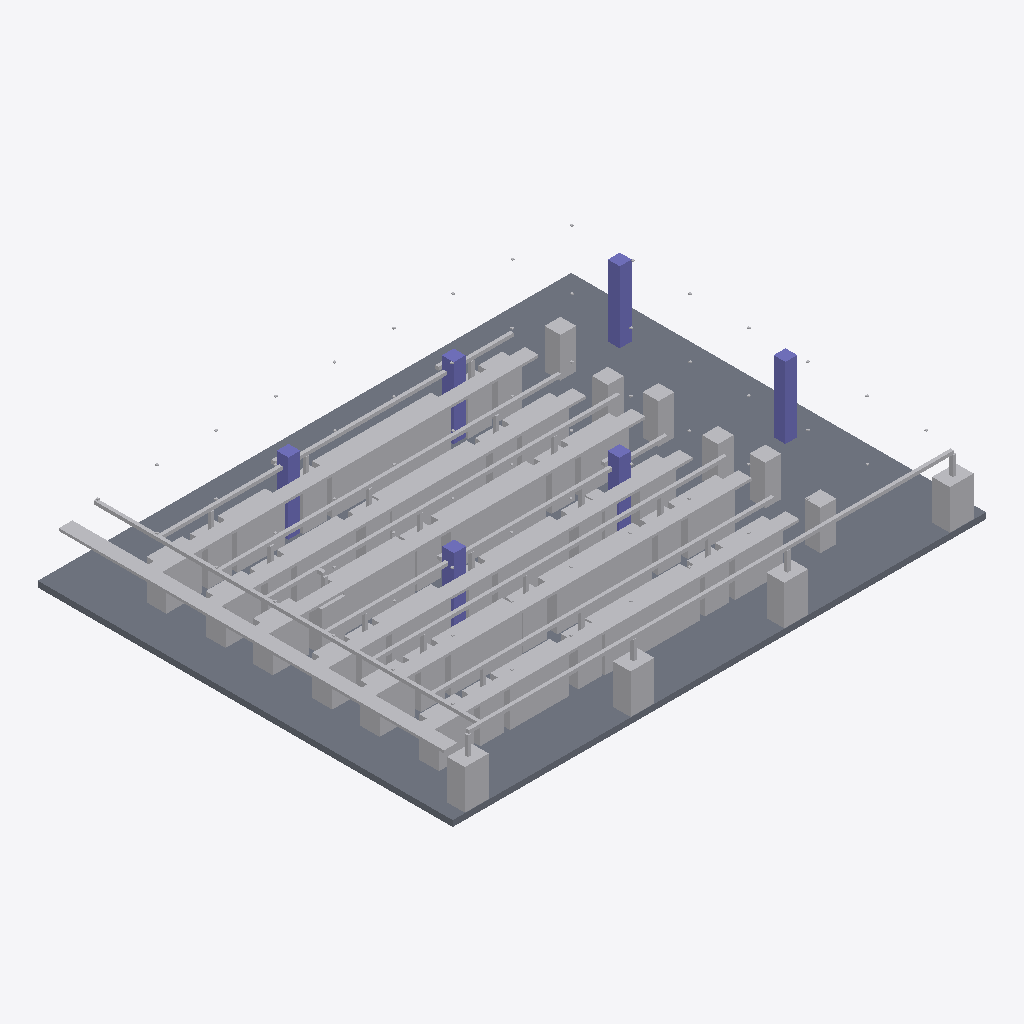
Isometric view of an IFC building model (IFC-SPF (STEP), schema IFC4, length unit millimetre), seen from the south-west, elements coloured by IFC class (only those large enough to see are counted): 198 other elements (light grey), 6 columns (violet), 1 slab (grey).
Extent 27.0 m × 21.0 m × 4.2 m (x, y, z). Storeys (1): GroundFloor at 0.00 m. Elements (281): 118 IfcFurniture, 63 IfcFlowController, 39 IfcPipeSegment, 26 IfcCableCarrierSegment, 22 IfcFlowTerminal, 6 IfcColumn, 6 IfcElectricDistributionBoard, 1 IfcSlab.

HEADER;
FILE_DESCRIPTION(('ViewDefinition [CoordinationView]'),'2;1');
FILE_NAME('','2026-11-26T15:34:08',(''),(''),'IfcOpenShell 0.9.0post1+b5e509b','IfcOpenShell 0.9.0post1+b5e509b','');
FILE_SCHEMA(('IFC4'));
ENDSEC;
DATA;
#1=IFCPROJECT('2_idc1WhL1yPhx_bGnVEXV',$,'DataHallProject',$,$,$,$,$,#4);
#5=IFCSITE('1_Q4N6GS1AQAKYYuqOIcK3',$,'Site',$,$,$,$,$,$,$,$,$,$,$);
#6=IFCBUILDING('0cn65ZymPEIRQo9YCfTL_f',$,'DataHallBuilding',$,$,$,$,$,$,$,$,$);
#7=IFCBUILDINGSTOREY('1jH9jv13DALxSXL0V3warC',$,'GroundFloor',$,$,$,$,$,$,0.0);
#26=IFCSLAB('1KWVl8mOf1rwsOirrmC1T6',$,'Slab',$,'FLOOR',#25,#22,$,$);
#2834=IFCCABLECARRIERSEGMENT('1JyOJonOn5qR3xhCDmfY$q',$,'Tray-WestTrunk',$,'CableTray',#2833,#2830,$,$);
#3120=IFCCABLECARRIERSEGMENT('3HE4b6VZf44OThv3NmdJ88',$,'Tray-Row-D',$,'CableTray',#3119,#3116,$,$);
#3250=IFCCABLECARRIERSEGMENT('0B4BseX1D4ZOS$PWmkv$IU',$,'Tray-Row-F',$,'CableTray',#3249,#3246,$,$);
#2938=IFCCABLECARRIERSEGMENT('1iiHuiyijFROYonO$SMmCD',$,'Tray-Row-B',$,'CableTray',#2937,#2934,$,$);
#3185=IFCCABLECARRIERSEGMENT('3IBulHDZ94QPyJtGDnRNnp',$,'Tray-Row-E',$,'CableTray',#3184,#3181,$,$);
#3003=IFCCABLECARRIERSEGMENT('2YUJ$tuyzCL9xFmS_MzltA',$,'Tray-Row-C',$,'CableTray',#3002,#2999,$,$);
#2873=IFCCABLECARRIERSEGMENT('00OF_$erL6ygUxS$evghb7',$,'Tray-Row-A',$,'CableTray',#2872,#2869,$,$);
#3367=IFCPIPESEGMENT('1X_bSf1uz4DgOYyGOb41ht',$,'CHW-SouthPerimeter',$,'CHW',#3366,#3363,$,$);
#2860=IFCPIPESEGMENT('2RJfWfzKLFjubJvEGtlOrl',$,'CHW-WestTrunk',$,'CHW',#2859,#2856,$,$);
#2990=IFCPIPESEGMENT('3b2L8b18n7nRC5o981a55w',$,'CHW-Row-B',$,'CHW',#2989,#2986,$,$);
#3172=IFCPIPESEGMENT('16r4sya_H7gOGNNqYKxx$J',$,'CHW-Row-D',$,'CHW',#3171,#3168,$,$);
#2925=IFCPIPESEGMENT('3r9pf6jZHE2fZUBitKeATj',$,'CHW-Row-A',$,'CHW',#2924,#2921,$,$);
#3237=IFCPIPESEGMENT('2u5CbXCsf2xOGuRLsvS0l$',$,'CHW-Row-E',$,'CHW',#3236,#3233,$,$);
#143=IFCFLOWTERMINAL('3TeOGYirbBpPq5FK$RGmUd',$,'CRAH-01',$,'CRAH',#142,#139,$);
#156=IFCFLOWTERMINAL('2fNRENa857XvsiC_ymUsjd',$,'CRAH-04',$,'CRAH',#155,#152,$);
#130=IFCFLOWTERMINAL('3YBSbxXM13qvXL$4D1D6LN',$,'CRAH-03',$,'CRAH',#129,#126,$);
#117=IFCFLOWTERMINAL('3iGNK7FjT8YwNjcvYFWATZ',$,'CRAH-02',$,'CRAH',#116,#113,$);
#104=IFCCOLUMN('3VV6xjyjb2Q98lSyjLHolc',$,'Column-6',$,'Column',#103,#100,$,$);
#65=IFCCOLUMN('2fZP$PDpbB4O0bgFu4oLQm',$,'Column-3',$,'Column',#64,#61,$,$);
#2002=IFCELECTRICDISTRIBUTIONBOARD('0hZFCrc750yfZr$vNFWBE3',$,'PDU-06',$,'PDU',#2001,#1998,$,$);
#1950=IFCELECTRICDISTRIBUTIONBOARD('1$ri20G9nAjfLXXrSwGiVU',$,'PDU-02',$,'PDU',#1949,#1946,$,$);
#1976=IFCELECTRICDISTRIBUTIONBOARD('2Lb1d1d8j6YwDlhrb2_dyU',$,'PDU-04',$,'PDU',#1975,#1972,$,$);
#1937=IFCELECTRICDISTRIBUTIONBOARD('3JHdj32kT8BBAqVdJMMVPV',$,'PDU-01',$,'PDU',#1936,#1933,$,$);
#1963=IFCELECTRICDISTRIBUTIONBOARD('2uYfwRZ_HBU8CE8Bp3pGxe',$,'PDU-03',$,'PDU',#1962,#1959,$,$);
#91=IFCCOLUMN('319YIV0QX189IOsio$gogN',$,'Column-5',$,'Column',#90,#87,$,$);
#78=IFCCOLUMN('2MLVmuYfvDJOhgn$vTKwKA',$,'Column-4',$,'Column',#77,#74,$,$);
#1989=IFCELECTRICDISTRIBUTIONBOARD('2fU20s4mz34h6W2Psos8CH',$,'PDU-05',$,'PDU',#1988,#1985,$,$);
#195=IFCFLOWTERMINAL('21nSJnzHH57BnI9IwyfNMz',$,'CRAH-A02',$,'CRAH',#194,#191,$);
#286=IFCFLOWTERMINAL('3AUyEp4yPBKfALVX27Zxkk',$,'CRAH-D01',$,'CRAH',#285,#282,$);
#39=IFCCOLUMN('35G$Eb5sfCIh$uybTJMDHE',$,'Column-1',$,'Column',#38,#35,$,$);
#3328=IFCPIPESEGMENT('3NPguqVWr0p8kole7Dqthb',$,'CHW-Row-F-2',$,'CHW',#3327,#3324,$,$);
#3081=IFCPIPESEGMENT('23ZglcrIPAHucbiOEkIF_E',$,'CHW-Row-C-2',$,'CHW',#3080,#3077,$,$);
#52=IFCCOLUMN('2uZ99OL51D2Ao3i6t02q_W',$,'Column-2',$,'Column',#51,#48,$,$);
#169=IFCFLOWTERMINAL('0RrdrhLaXB5uvrSNToWo8q',$,'CRAH-A01',$,'CRAH',#168,#165,$);
#182=IFCFLOWTERMINAL('15gYs910v4peb8iKoeAkJy',$,'CRAH-A03',$,'CRAH',#181,#178,$);
#234=IFCFLOWTERMINAL('1yml4rggHCTBhqBv17Lwe3',$,'CRAH-B03',$,'CRAH',#233,#230,$);
#299=IFCFLOWTERMINAL('3vd1xXCt19zhIcikGo8tss',$,'CRAH-D03',$,'CRAH',#298,#295,$);
#364=IFCFLOWTERMINAL('3luG4NHEX3Nv7oWWX1jZ9d',$,'CRAH-F01',$,'CRAH',#363,#360,$);
#208=IFCFLOWTERMINAL('28zSBXDbL13OouWln2452s',$,'CRAH-B01',$,'CRAH',#207,#204,$);
#312=IFCFLOWTERMINAL('3E7QJZWjD7UhUOcFXrhPtN',$,'CRAH-D02',$,'CRAH',#311,#308,$);
#221=IFCFLOWTERMINAL('0qkt32ehrADQtdETvryKGG',$,'CRAH-B02',$,'CRAH',#220,#217,$);
#390=IFCFLOWTERMINAL('3ITtJHcWDDpvijiLPiex4L',$,'CRAH-F02',$,'CRAH',#389,#386,$);
#3302=IFCPIPESEGMENT('0QVemp6Hb4swL4_4O4Ogg_',$,'CHW-Row-F-1',$,'CHW',#3301,#3298,$,$);
#3055=IFCPIPESEGMENT('1R9n1ewdzCCefunD1t8Ds3',$,'CHW-Row-C-1',$,'CHW',#3054,#3051,$,$);
#377=IFCFLOWTERMINAL('0hQ6x4puXCfhpHNnrU5$up',$,'CRAH-F03',$,'CRAH',#376,#373,$);
#663=IFCFURNITURE('2Gn0zNOt9EpvxFJkIk7xii',$,'Rack-B-20',$,'Rack',#662,#659,$,$);
#936=IFCFURNITURE('0q1ghSXG9AsRnaKm1zT379',$,'Rack-C-41',$,'Rack',#935,#932,$,$);
#1157=IFCFURNITURE('1tkwafuZ5C9fdZHvttBT3z',$,'Rack-D-58',$,'Rack',#1156,#1153,$,$);
#780=IFCFURNITURE('1cUIcB5Bz5JxlG1LmuVbKd',$,'Rack-B-29',$,'Rack',#779,#776,$,$);
#403=IFCFURNITURE('3oyKQKhGbDjfL_cGIEnMK4',$,'Rack-A-0',$,'Rack',#402,#399,$,$);
#338=IFCFLOWTERMINAL('0$CC2aiur3egzdRplyli2h',$,'CRAH-E02',$,'CRAH',#337,#334,$);
#273=IFCFLOWTERMINAL('3hs$$hRFn8T9osnrF0E$Ks',$,'CRAH-C03',$,'CRAH',#272,#269,$);
#1430=IFCFURNITURE('1ZjElh3T96Jh4LhqTjFY_k',$,'Rack-E-79',$,'Rack',#1429,#1426,$,$);
#1690=IFCFURNITURE('1oHDSFYDD9chBzFbp8_avG',$,'Rack-F-99',$,'Rack',#1689,#1686,$,$);
#884=IFCFURNITURE('3vzzndGoz209lGlEbW$vfU',$,'Rack-B-37',$,'Rack',#883,#880,$,$);
#351=IFCFLOWTERMINAL('0xRj0ajtX9QvGQCnTJXCqd',$,'CRAH-E03',$,'CRAH',#350,#347,$);
#247=IFCFLOWTERMINAL('1Tq4PIdW9C$BuVn9pSv6wv',$,'CRAH-C01',$,'CRAH',#246,#243,$);
#611=IFCFURNITURE('2Hg1bN479CnuXyZIcVJb7u',$,'Rack-A-16',$,'Rack',#610,#607,$,$);
#442=IFCFURNITURE('3H35huW8161xDgYxv4hkPV',$,'Rack-A-3',$,'Rack',#441,#438,$,$);
#702=IFCFURNITURE('301DBQvvfAvwwaIQVRLc5n',$,'Rack-B-23',$,'Rack',#701,#698,$,$);
#1911=IFCFURNITURE('1qInyTKDrBc8rQiyj7VPqV',$,'Rack-F-116',$,'Rack',#1910,#1907,$,$);
#1729=IFCFURNITURE('3jkhurJcH3284hDjxCZx9r',$,'Rack-F-102',$,'Rack',#1728,#1725,$,$);
#1781=IFCFURNITURE('0v5XceS1j9kxDbGMtnVugc',$,'Rack-F-106',$,'Rack',#1780,#1777,$,$);
#1378=IFCFURNITURE('2KPl$M4n51Zx$ce_DEou9M',$,'Rack-D-75',$,'Rack',#1377,#1374,$,$);
#325=IFCFLOWTERMINAL('2gvrBjEhD4CO8djqyGWXhm',$,'CRAH-E01',$,'CRAH',#324,#321,$);
#1469=IFCFURNITURE('2$AWplfGf73PFYfvDUwiZ2',$,'Rack-E-82',$,'Rack',#1468,#1465,$,$);
#507=IFCFURNITURE('2r0mCYS4XF9uZaPc$QYvW0',$,'Rack-A-8',$,'Rack',#506,#503,$,$);
#260=IFCFLOWTERMINAL('1wuc6DOijAX987QoSHUjyk',$,'CRAH-C02',$,'CRAH',#259,#256,$);
#1638=IFCFURNITURE('3OCgFnzKjCzB2wJmQbDLXj',$,'Rack-E-95',$,'Rack',#1637,#1634,$,$);
#1118=IFCFURNITURE('0wlCwWtxnA0BDBT2Cng187',$,'Rack-C-55',$,'Rack',#1117,#1114,$,$);
#1872=IFCFURNITURE('3TGJN5EZD26OCYPBmGJT_m',$,'Rack-F-113',$,'Rack',#1871,#1868,$,$);
#494=IFCFURNITURE('0ANoNoAgf248WEp0XEJmJN',$,'Rack-A-7',$,'Rack',#493,#490,$,$);
#1794=IFCFURNITURE('3NHFQHfrfCiPaZW9uXji4U',$,'Rack-F-107',$,'Rack',#1793,#1790,$,$);
#572=IFCFURNITURE('3EQWu2pJb6iRGKiee054uJ',$,'Rack-A-13',$,'Rack',#571,#568,$,$);
#754=IFCFURNITURE('0KcUswIHL2NBIeI4VOOGY0',$,'Rack-B-27',$,'Rack',#753,#750,$,$);
#1313=IFCFURNITURE('0835nbsvD7Ie4BWQ3Bmh$l',$,'Rack-D-70',$,'Rack',#1312,#1309,$,$);
#1352=IFCFURNITURE('0Gxfksu2bCw9Kz$SJMVPUA',$,'Rack-D-73',$,'Rack',#1351,#1348,$,$);
#1742=IFCFURNITURE('1756gewRTEPhrjucvaPogz',$,'Rack-F-103',$,'Rack',#1741,#1738,$,$);
#767=IFCFURNITURE('36aL8UAQn3RBqHjMHcGOx$',$,'Rack-B-28',$,'Rack',#766,#763,$,$);
#819=IFCFURNITURE('3CjWVAXN582wjtY56_D46d',$,'Rack-B-32',$,'Rack',#818,#815,$,$);
#845=IFCFURNITURE('0jEGhCobz9hOT0NYekufLW',$,'Rack-B-34',$,'Rack',#844,#841,$,$);
#1222=IFCFURNITURE('36oqWHxOf4AunkUfZgSAuB',$,'Rack-D-63',$,'Rack',#1221,#1218,$,$);
#1235=IFCFURNITURE('0G8WZI4FP5GBoWeB3NAUlv',$,'Rack-D-64',$,'Rack',#1234,#1231,$,$);
#1833=IFCFURNITURE('26VGQ7aG15quk3sb$dcJNK',$,'Rack-F-110',$,'Rack',#1832,#1829,$,$);
#468=IFCFURNITURE('3wryYv0T11MenSMRcy5N7Q',$,'Rack-A-5',$,'Rack',#467,#464,$,$);
#559=IFCFURNITURE('2GQEQYOFHFrwJk0n2CV4OJ',$,'Rack-A-12',$,'Rack',#558,#555,$,$);
#585=IFCFURNITURE('2BRbBJpKn8G87XyKXHOY42',$,'Rack-A-14',$,'Rack',#584,#581,$,$);
#598=IFCFURNITURE('1t3sCbWrz5HvK1rtHIvAnd',$,'Rack-A-15',$,'Rack',#597,#594,$,$);
#741=IFCFURNITURE('1brvTioK97bxe_CH4QcHc1',$,'Rack-B-26',$,'Rack',#740,#737,$,$);
#832=IFCFURNITURE('06W0Ke8EzDov5dBbtF1B4M',$,'Rack-B-33',$,'Rack',#831,#828,$,$);
#1365=IFCFURNITURE('3qSAu7_iP3x8QpzTZtZhOS',$,'Rack-D-74',$,'Rack',#1364,#1361,$,$);
#1859=IFCFURNITURE('1G6VfqF6D3NALf9Kk49X04',$,'Rack-F-112',$,'Rack',#1858,#1855,$,$);
#1898=IFCFURNITURE('0Zg5m6eCj8LxK7zf3H51EN',$,'Rack-F-115',$,'Rack',#1897,#1894,$,$);
#923=IFCFURNITURE('0KluOBZgH6LewOMe6znZ_8',$,'Rack-B-40',$,'Rack',#922,#919,$,$);
#1261=IFCFURNITURE('1s1TlcfP5CAOrrF9JSJWZu',$,'Rack-D-66',$,'Rack',#1260,#1257,$,$);
#1885=IFCFURNITURE('3cPmjvft18b9e0oGW2bCej',$,'Rack-F-114',$,'Rack',#1884,#1881,$,$);
#624=IFCFURNITURE('1IQnvLgrjEEAWhPoDS3L1T',$,'Rack-A-17',$,'Rack',#623,#620,$,$);
#1326=IFCFURNITURE('2r1kx01Fz1auOsmhCzPUZB',$,'Rack-D-71',$,'Rack',#1325,#1322,$,$);
#871=IFCFURNITURE('35dAGWGbLB1f_OhsW9hb6A',$,'Rack-B-36',$,'Rack',#870,#867,$,$);
#962=IFCFURNITURE('2WHikO_kD0TeUMGQNzwQSY',$,'Rack-C-43',$,'Rack',#961,#958,$,$);
#1027=IFCFURNITURE('2xHIyZI$zD7xxN7h8hMSyY',$,'Rack-C-48',$,'Rack',#1026,#1023,$,$);
#455=IFCFURNITURE('32$RR9XzX4twKs6lYoEH15',$,'Rack-A-4',$,'Rack',#454,#451,$,$);
#1924=IFCFURNITURE('3v_4$MLhz64OesmPCiVi_s',$,'Rack-F-117',$,'Rack',#1923,#1920,$,$);
#1339=IFCFURNITURE('2q8ZdBMbXBERYVlVtXBSll',$,'Rack-D-72',$,'Rack',#1338,#1335,$,$);
#1300=IFCFURNITURE('2mx61MTkv1feiNNjzfTytK',$,'Rack-D-69',$,'Rack',#1299,#1296,$,$);
#546=IFCFURNITURE('38hJO7X0n3rRArCIPi4CZs',$,'Rack-A-11',$,'Rack',#545,#542,$,$);
#1768=IFCFURNITURE('1JKzlY$P17mQf1jpdKe43j',$,'Rack-F-105',$,'Rack',#1767,#1764,$,$);
#1807=IFCFURNITURE('36JlX9R911PBEbJEyOta_C',$,'Rack-F-108',$,'Rack',#1806,#1803,$,$);
#1391=IFCFURNITURE('0GdF93$nrAwRS8voQrQCvp',$,'Rack-D-76',$,'Rack',#1390,#1387,$,$);
#793=IFCFURNITURE('0StSZN2sfDQPuIubIqyuWo',$,'Rack-B-30',$,'Rack',#792,#789,$,$);
#1196=IFCFURNITURE('1u2GaL0hXB8eFuE3CmRKTH',$,'Rack-D-61',$,'Rack',#1195,#1192,$,$);
#858=IFCFURNITURE('2pqr4PhCjAyQVLAuwDkj2u',$,'Rack-B-35',$,'Rack',#857,#854,$,$);
#1820=IFCFURNITURE('3RGTM7r3v6Xx86Hky1cQUC',$,'Rack-F-109',$,'Rack',#1819,#1816,$,$);
#481=IFCFURNITURE('0Ya_AFnff6OuuAHnL5eyJ7',$,'Rack-A-6',$,'Rack',#480,#477,$,$);
#910=IFCFURNITURE('1oMrgTQfj7Q99V4b0Q59wG',$,'Rack-B-39',$,'Rack',#909,#906,$,$);
#806=IFCFURNITURE('0vfTP4P_rCCviI0nY$V1nw',$,'Rack-B-31',$,'Rack',#805,#802,$,$);
#715=IFCFURNITURE('0titLcAZ13pfg0WKIKx8Eg',$,'Rack-B-24',$,'Rack',#714,#711,$,$);
#1248=IFCFURNITURE('1IWl_7WlbEnQ4dszwrAEIk',$,'Rack-D-65',$,'Rack',#1247,#1244,$,$);
#637=IFCFURNITURE('3$ZCAq3wrCCPq1JTIGjsI5',$,'Rack-A-18',$,'Rack',#636,#633,$,$);
#1846=IFCFURNITURE('2kQzOTz1f6lR1sXesAgBkl',$,'Rack-F-111',$,'Rack',#1845,#1842,$,$);
#1755=IFCFURNITURE('2SgUfuCX50cRMZKmFvfdri',$,'Rack-F-104',$,'Rack',#1754,#1751,$,$);
#728=IFCFURNITURE('1hKyRBdmnD8wgssls_isqP',$,'Rack-B-25',$,'Rack',#727,#724,$,$);
#1209=IFCFURNITURE('19D7_iU1P46OB1QRzh$cw8',$,'Rack-D-62',$,'Rack',#1208,#1205,$,$);
#897=IFCFURNITURE('2kfonKytr3N9o812A0f1Ty',$,'Rack-B-38',$,'Rack',#896,#893,$,$);
#1716=IFCFURNITURE('2ubfPcMDf22uw8nBH8FWCI',$,'Rack-F-101',$,'Rack',#1715,#1712,$,$);
#1183=IFCFURNITURE('0mzd35DXn6mPbArzuquJaZ',$,'Rack-D-60',$,'Rack',#1182,#1179,$,$);
#689=IFCFURNITURE('32GYuBWhP9W8EdQHnMTPlV',$,'Rack-B-22',$,'Rack',#688,#685,$,$);
#1105=IFCFURNITURE('3DGi79Ayz9t8GAd7bx0Cy7',$,'Rack-C-54',$,'Rack',#1104,#1101,$,$);
#1482=IFCFURNITURE('0zTBUm2TvArfhGa3Mv4goH',$,'Rack-E-83',$,'Rack',#1481,#1478,$,$);
#1274=IFCFURNITURE('1ee0XP_UP51hjR9iSt0ilR',$,'Rack-D-67',$,'Rack',#1273,#1270,$,$);
#416=IFCFURNITURE('2GZkGUkdz6Iu73rk2FHxTn',$,'Rack-A-1',$,'Rack',#415,#412,$,$);
#520=IFCFURNITURE('2hzrYvhW96xPm$KSJjqHXA',$,'Rack-A-9',$,'Rack',#519,#516,$,$);
#650=IFCFURNITURE('2INPUoNJbBUA8Tnw2i2Y5U',$,'Rack-A-19',$,'Rack',#649,#646,$,$);
#1287=IFCFURNITURE('0RffKopsbF6eDutZkYreqt',$,'Rack-D-68',$,'Rack',#1286,#1283,$,$);
#2886=IFCCABLECARRIERSEGMENT('0cxNpX3E19FRoUhFAYHwEL',$,'Tray-Feeder-A',$,'CableTray',#2885,#2882,$,$);
#3016=IFCCABLECARRIERSEGMENT('2YrLikVN58CxKg4If5azpI',$,'Tray-Feeder-C',$,'CableTray',#3015,#3012,$,$);
#3133=IFCCABLECARRIERSEGMENT('2DCBpC6b1Asg$31hB7hCSl',$,'Tray-Feeder-D',$,'CableTray',#3132,#3129,$,$);
#3263=IFCCABLECARRIERSEGMENT('18NxBCXPP7OODB0qXiqu3E',$,'Tray-Feeder-F',$,'CableTray',#3262,#3259,$,$);
#3198=IFCCABLECARRIERSEGMENT('2vHKmvcJLCCeklP1Npk056',$,'Tray-Feeder-E',$,'CableTray',#3197,#3194,$,$);
#2951=IFCCABLECARRIERSEGMENT('1LZTMmghr0wRNohpfjdYKW',$,'Tray-Feeder-B',$,'CableTray',#2950,#2947,$,$);
#1534=IFCFURNITURE('2pX_L2pgHBtgJHAG2QbEpf',$,'Rack-E-87',$,'Rack',#1533,#1530,$,$);
#1066=IFCFURNITURE('3wYRb7jxvD5u1Ey6WY4Gv$',$,'Rack-C-51',$,'Rack',#1065,#1062,$,$);
#1573=IFCFURNITURE('3G3X2g4DDFHwrlX1Y$wL99',$,'Rack-E-90',$,'Rack',#1572,#1569,$,$);
#1651=IFCFURNITURE('0Vw1rgdZb34B1rydEevXFD',$,'Rack-E-96',$,'Rack',#1650,#1647,$,$);
#3354=IFCPIPESEGMENT('3538QpkEjFnODxqaQP9lTx',$,'CHW-Row-F-3',$,'CHW',#3353,#3350,$,$);
#1456=IFCFURNITURE('1Y2qsV5757q9laLonQqLLF',$,'Rack-E-81',$,'Rack',#1455,#1452,$,$);
#1547=IFCFURNITURE('3IXa4B6MX8CwO22$XG$$iB',$,'Rack-E-88',$,'Rack',#1546,#1543,$,$);
#975=IFCFURNITURE('2lWvjERwf3Rf8O$mHfI_T_',$,'Rack-C-44',$,'Rack',#974,#971,$,$);
#1001=IFCFURNITURE('3g52ZgQpz9Ch$i7l3k$kMw',$,'Rack-C-46',$,'Rack',#1000,#997,$,$);
#1144=IFCFURNITURE('3FSq2YSkbBHfAAOuwdg__L',$,'Rack-C-57',$,'Rack',#1143,#1140,$,$);
#1040=IFCFURNITURE('3dD0zTtgLEs8F1AMfcH_r_',$,'Rack-C-49',$,'Rack',#1039,#1036,$,$);
#949=IFCFURNITURE('1$5ZpBToL8QQ7hUYy6ndsl',$,'Rack-C-42',$,'Rack',#948,#945,$,$);
#1170=IFCFURNITURE('00hGaMOJX819$kuIwAz2yg',$,'Rack-D-59',$,'Rack',#1169,#1166,$,$);
#1703=IFCFURNITURE('15JBeB8MrBdv$BJhifahw5',$,'Rack-F-100',$,'Rack',#1702,#1699,$,$);
#1443=IFCFURNITURE('3FO$ZTR4HAZwlVA_f6gIfX',$,'Rack-E-80',$,'Rack',#1442,#1439,$,$);
#1677=IFCFURNITURE('29aS4RITn3F9VoV9pYX6GG',$,'Rack-E-98',$,'Rack',#1676,#1673,$,$);
#1521=IFCFURNITURE('1_7Q65W0HCJPE88PPqBFgn',$,'Rack-E-86',$,'Rack',#1520,#1517,$,$);
#1014=IFCFURNITURE('2XY7UePgH9u8VUd8TWQkij',$,'Rack-C-47',$,'Rack',#1013,#1010,$,$);
#1092=IFCFURNITURE('3nGUw40zrEPfGEQI66Jvti',$,'Rack-C-53',$,'Rack',#1091,#1088,$,$);
#1586=IFCFURNITURE('1ng1SXymD6rAFB_oAHJUrO',$,'Rack-E-91',$,'Rack',#1585,#1582,$,$);
#1625=IFCFURNITURE('3bv2ljZQ15qAZ9gE6UIL$i',$,'Rack-E-94',$,'Rack',#1624,#1621,$,$);
#1599=IFCFURNITURE('38UQG$6iz7CRHCbBWuePWJ',$,'Rack-E-92',$,'Rack',#1598,#1595,$,$);
#1508=IFCFURNITURE('0jjyN$z8v9KBSB$MhVuojm',$,'Rack-E-85',$,'Rack',#1507,#1504,$,$);
#676=IFCFURNITURE('3bIhmRZU55bxZLIwzziJYh',$,'Rack-B-21',$,'Rack',#675,#672,$,$);
#1079=IFCFURNITURE('1fUFSnF1XEa9SHQJoIcwYi',$,'Rack-C-52',$,'Rack',#1078,#1075,$,$);
#1612=IFCFURNITURE('3y0Z5WRuH0KvpsmxAItRXp',$,'Rack-E-93',$,'Rack',#1611,#1608,$,$);
#1560=IFCFURNITURE('1CL2yuHujEWAoe5zYaIRuR',$,'Rack-E-89',$,'Rack',#1559,#1556,$,$);
#1053=IFCFURNITURE('3MgMDtI8D3Gw2Os7MIKoy6',$,'Rack-C-50',$,'Rack',#1052,#1049,$,$);
#1495=IFCFURNITURE('1185dH0$n6Txy7FVMUmiQC',$,'Rack-E-84',$,'Rack',#1494,#1491,$,$);
#533=IFCFURNITURE('3_Q0OQbCbB18w29ZzheBxy',$,'Rack-A-10',$,'Rack',#532,#529,$,$);
#988=IFCFURNITURE('1rZ5VupuH26u4ehO2JMeye',$,'Rack-C-45',$,'Rack',#987,#984,$,$);
#1131=IFCFURNITURE('0lKnSzxvPDyg8bVZVp29VT',$,'Rack-C-56',$,'Rack',#1130,#1127,$,$);
#1664=IFCFURNITURE('08ZqGdn_rAC8roj3mAhZHn',$,'Rack-E-97',$,'Rack',#1663,#1660,$,$);
#1417=IFCFURNITURE('3i_dfkFkLC4egjHkJU3DAE',$,'Rack-D-78',$,'Rack',#1416,#1413,$,$);
#3107=IFCPIPESEGMENT('0gKCCIsDnD2eV7_Qvgd4Iz',$,'CHW-Row-C-3',$,'CHW',#3106,#3103,$,$);
#1404=IFCFURNITURE('3jvZv4UG19dP9rKTcawvlM',$,'Rack-D-77',$,'Rack',#1403,#1400,$,$);
#429=IFCFURNITURE('1TgGTsfefA3h97avM5bo_e',$,'Rack-A-2',$,'Rack',#428,#425,$,$);
#3393=IFCPIPESEGMENT('2VRtx8vS97rRsWVPIzqLNT',$,'CHW-Drop-CRAH-03',$,'CHW',#3392,#3389,$,$);
#3419=IFCPIPESEGMENT('3Zy0Oz45T8cB22xDOiyQyo',$,'CHW-Drop-CRAH-04',$,'CHW',#3418,#3415,$,$);
#3380=IFCPIPESEGMENT('0jSjnPcKn4KQPpaNkRkdY7',$,'CHW-Drop-CRAH-02',$,'CHW',#3379,#3376,$,$);
#3406=IFCPIPESEGMENT('1i88efRE9EHwzSD9KaX7NJ',$,'CHW-Drop-CRAH-01',$,'CHW',#3405,#3402,$,$);
#3458=IFCPIPESEGMENT('12WqGyiObCGvYfqGfNS8Pu',$,'CHW-Drop-CRAH-A02',$,'CHW',#3457,#3454,$,$);
#3497=IFCPIPESEGMENT('1S41lwBrb4efSli_WHVIpd',$,'CHW-Drop-CRAH-B03',$,'CHW',#3496,#3493,$,$);
#3523=IFCPIPESEGMENT('1YOLP0g_13BAF10NHklfgP',$,'CHW-Drop-CRAH-C02',$,'CHW',#3522,#3519,$,$);
#3536=IFCPIPESEGMENT('27FdidXaLA7Qpy3zx15dqu',$,'CHW-Drop-CRAH-C03',$,'CHW',#3535,#3532,$,$);
#3471=IFCPIPESEGMENT('0nDS9w_8fFIQaqo_QvkbsD',$,'CHW-Drop-CRAH-B01',$,'CHW',#3470,#3467,$,$);
#3575=IFCPIPESEGMENT('2TzXwoWdv7V8ETlkaSSqkI',$,'CHW-Drop-CRAH-D03',$,'CHW',#3574,#3571,$,$);
#3601=IFCPIPESEGMENT('0XxGaToeT2hvh3pJjKyOIH',$,'CHW-Drop-CRAH-E01',$,'CHW',#3600,#3597,$,$);
#3653=IFCPIPESEGMENT('0TNQ3z8WHBceLi4DqI6aE0',$,'CHW-Drop-CRAH-F03',$,'CHW',#3652,#3649,$,$);
#3432=IFCPIPESEGMENT('2K9JV5ChjCl9AWPgN6uDEZ',$,'CHW-Drop-CRAH-A01',$,'CHW',#3431,#3428,$,$);
#3445=IFCPIPESEGMENT('2BBG66Peb3XfYGQs4KGCNS',$,'CHW-Drop-CRAH-A03',$,'CHW',#3444,#3441,$,$);
#3484=IFCPIPESEGMENT('08oGAUCK15U88CP4PvorHP',$,'CHW-Drop-CRAH-B02',$,'CHW',#3483,#3480,$,$);
#3510=IFCPIPESEGMENT('35DnMKHyv0cwMJ4zhB$BvP',$,'CHW-Drop-CRAH-C01',$,'CHW',#3509,#3506,$,$);
#3614=IFCPIPESEGMENT('1$w7GajCr6uwSo_6JgNz95',$,'CHW-Drop-CRAH-E02',$,'CHW',#3613,#3610,$,$);
#3640=IFCPIPESEGMENT('3tkav3YpzAFvBhuU44soXM',$,'CHW-Drop-CRAH-F01',$,'CHW',#3639,#3636,$,$);
#3627=IFCPIPESEGMENT('0KIBo1v$bBTwrooEnwuAR_',$,'CHW-Drop-CRAH-E03',$,'CHW',#3626,#3623,$,$);
#3666=IFCPIPESEGMENT('2EuC$77ivFhB3hKP49I9P8',$,'CHW-Drop-CRAH-F02',$,'CHW',#3665,#3662,$,$);
#3588=IFCPIPESEGMENT('1sGIQTSj98Mf9zBBi_s$GV',$,'CHW-Drop-CRAH-D02',$,'CHW',#3587,#3584,$,$);
#3549=IFCPIPESEGMENT('2XQOb4oa1Cbw6Uez2fnMaI',$,'CHW-Drop-CRAH-D01',$,'CHW',#3548,#3545,$,$);
#3562=IFCPIPESEGMENT('3ZrnEuQxvCYPJqEWQHBWOa',$,'CHW-Branch-D01',$,'CHW',#3561,#3558,$,$);
#3094=IFCPIPESEGMENT('2Cx$cCoGzBlAjPZchXEKu2',$,'CHW-Row-C-Jog2',$,'CHW',#3093,#3090,$,$);
#3341=IFCPIPESEGMENT('3bOa6JKsHA1PG5_TMH5mKf',$,'CHW-Row-F-Jog2',$,'CHW',#3340,#3337,$,$);
#3315=IFCPIPESEGMENT('0o_8qicNj6DvWQmEsGmhiy',$,'CHW-Row-F-Jog1',$,'CHW',#3314,#3311,$,$);
#3068=IFCPIPESEGMENT('1LEulQF2r8ifIsROguZo4X',$,'CHW-Row-C-Jog1',$,'CHW',#3067,#3064,$,$);
ENDSEC;
